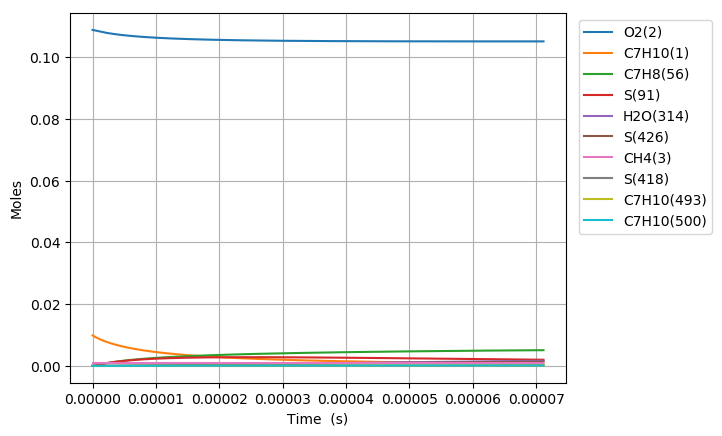

The data file committed next to this chart (first rows):
Time (s), Volume (m^3), N2, Ar, He, Ne, C7H10(1), O2(2), CH4(3), C7H10(22), C7H9(6), C7H11(26), S(72), C7H9O2(62), C7H9O2(61), S(86), S(91), S(127), C7H8(56), S(123), C7H8(208), C7H11O(87), OH(D)(150), S(292)
0.0, 0.00174, 0.8813, 0.0, 0.0, 0.0, 0.00989, 0.1088, 0.001, 0.0, 0.0, 0.0, 0.0, 0.0, 0.0, 0.0, 0.0, 0.0, 0.0, 0.0, 0.0, 0.0, 0.0, 0.0
2.8904596417264467e-19, 0.00174, 0.8813, 0.0, 0.0, 0.0, 0.00989, 0.1088, 0.001, 1.880372069087714e-17, 2.0262217257285397e-16, 2.02622172815753e-16, 3.3715499978387317e-25, 3.3675248073327891e-25, 2.4330148355301213e-25, 1.3101199288709949e-35, 3.3178602188032497e-40, 1.8849054936946313e-35, 5.8964314981974956e-41, 1.2502701070822254e-40, 2.2421607865297052e-55, 9.4749189266786902e-55, 9.4749244911105282e-55, 5.5645789724322048e-61
8.093286996834051e-19, 0.00174, 0.8813, 0.0, 0.0, 0.0, 0.00989, 0.1088, 0.001, 5.2650417934443753e-17, 5.6734208132690189e-16, 5.6734208279166898e-16, 2.0364161931980506e-24, 2.0316425269103612e-24, 1.4695407739097348e-24, 1.553372661388255e-34, 3.938963684839128e-39, 2.2287019088986888e-34, 8.9110620612729553e-40, 1.4842663050262644e-39, 6.3235086842272008e-54, 2.1195004297604507e-53, 2.1195027259377356e-53, 2.2962380000771456e-59
1.8498941707049257e-18, 0.00174, 0.8813, 0.0, 0.0, 0.0, 0.00989, 0.1088, 0.001, 1.2034381242152799e-16, 1.2967818913453017e-15, 1.2967818983737441e-15, 9.8044673112700746e-24, 9.7577055815378591e-24, 7.075204340560328e-24, 1.5208872002565133e-33, 3.8672979688103127e-38, 2.1692032505143231e-33, 9.5871534989030393e-39, 1.4571463148464738e-38, 1.3756455261534236e-52, 4.1877712047609747e-52, 4.1877802882003926e-52, 9.0836796019834876e-58
3.9310251127479675e-18, 0.00174, 0.8813, 0.0, 0.0, 0.0, 0.00989, 0.1088, 0.001, 2.5573060139550042e-16, 2.7556614815713285e-15, 2.7556615120588662e-15, 4.2818684120685968e-23, 4.24069623703255e-23, 3.0899259467857125e-23, 1.3377549458490303e-32, 3.4205813726499825e-37, 1.8857632219303255e-32, 8.8142085101577563e-38, 1.288624627827311e-37, 2.5507645156381888e-51, 7.4518990946838229e-51, 7.4519315127653334e-51, 3.2418938700034233e-56
8.09328699683405e-18, 0.00174, 0.8813, 0.0, 0.0, 0.0, 0.00989, 0.1088, 0.001, 5.2650417934266155e-16, 5.6734205439443658e-15, 5.6734206695130019e-15, 1.7875957321977335e-22, 1.753300239818332e-22, 1.2899818612402638e-22, 1.1121260646295583e-31, 2.8752049423446691e-36, 1.5324637474264023e-31, 7.5441136200342388e-37, 1.0828222975758595e-36, 4.3860099547252706e-50, 1.2568662976302202e-49, 1.2568772509209279e-49, 1.0953580326048044e-54
1.6417810765006217e-17, 0.00174, 0.8813, 0.0, 0.0, 0.0, 0.00989, 0.1088, 0.001, 1.0680513352338482e-15, 1.1508938205377045e-14, 1.150893870475686e-14, 7.3029115084845575e-22, 7.0267242889160534e-22, 5.2699854080834989e-22, 8.9218722944338267e-31, 2.3572670409811415e-35, 1.177928247188586e-30, 6.2431967051609154e-36, 8.8719896092505454e-36, 7.2757806778143446e-49, 2.0643889150077655e-48, 2.0644249267263909e-48, 3.6012670784946385e-53
3.306685830135055e-17, 0.00174, 0.8813, 0.0, 0.0, 0.0, 0.00989, 0.1088, 0.001, 2.1511456470036793e-15, 2.3179971742371389e-14, 2.3179973656587107e-14, 2.9519533240829159e-21, 2.7359658957795299e-21, 2.1302031470873262e-21, 6.9267413395593233e-30, 1.908976479081268e-34, 8.4745600904014918e-30, 5.0859206652418876e-35, 7.1756460424077909e-35, 1.1867176704650467e-47, 3.3464058359523042e-47, 3.3465226371213828e-47, 1.1680425711199246e-51
6.636495337403922e-17, 0.00174, 0.8813, 0.0, 0.0, 0.0, 0.00989, 0.1088, 0.001, 4.3173342704931733e-15, 4.6522032146698714e-14, 4.6522039085619131e-14, 1.1869672306955121e-20, 1.0243213576028872e-20, 8.5653791511076156e-21, 5.1483432432819748e-29, 1.5365111737624791e-33, 5.5670505004759491e-29, 4.1165357312415339e-34, 5.7609549819284709e-34, 1.9219462194789312e-46, 5.3890980612335083e-46, 5.3894743390201669e-46, 3.7628773340090072e-50
1.3296114351941656e-16, 0.00174, 0.8813, 0.0, 0.0, 0.0, 0.00989, 0.1088, 0.001, 8.6497115172714859e-15, 9.3206129248871565e-14, 9.3206152045180626e-14, 4.7602677363662687e-20, 3.6048577625260337e-20, 3.4350408837266232e-20, 3.5794088136942276e-28, 1.2329547776882467e-32, 3.2549605199310646e-28, 3.3298398854434593e-33, 4.5994969114446534e-33, 3.1095091383945736e-45, 8.6501008289447754e-45, 8.65130889621559e-45, 1.2080991963700616e-48
2.661535238101712e-16, 0.00174, 0.8813, 0.0, 0.0, 0.0, 0.00989, 0.1088, 0.001, 1.7314466010025414e-14, 1.8657424396074045e-13, 1.8657430637038451e-13, 1.9065886448495514e-19, 1.1549243720118837e-19, 1.3757607193364796e-19, 2.258273198208359e-27, 9.8786632518098473e-32, 1.6820359285116342e-27, 2.7059584703125699e-32, 3.6483874221257852e-32, 5.0523985239499085e-44, 1.3860809146567887e-43, 1.3864680947340788e-43, 3.8719030340032128e-47
5.325382843916805e-16, 0.00174, 0.8813, 0.0, 0.0, 0.0, 0.00989, 0.1088, 0.001, 3.4643974992322479e-14, 3.7331021379657292e-13, 3.7331032864584307e-13, 7.6313121783120944e-19, 3.2735546748181217e-19, 5.506250254081247e-19, 1.2634823982531471e-26, 7.9089713546997058e-31, 7.8376804986463851e-27, 2.2240371127081955e-31, 2.8636650658972443e-31, 8.2992634870805522e-43, 2.2189249516751668e-42, 2.2201646348107473e-42, 1.2397158401152483e-45
1.0653078055546993e-15, 0.00174, 0.8813, 0.0, 0.0, 0.0, 0.00989, 0.1088, 0.001, 6.9302992944073488e-14, 7.4678126106304641e-13, 7.4678122770278385e-13, 3.0535100178628231e-18, 8.172342723686626e-19, 2.2029155117836943e-18, 6.2783630328174736e-26, 6.3296353997770734e-30, 3.4063503056834929e-26, 1.8664826593750779e-30, 2.2051645548897131e-30, 1.391190303316371e-41, 3.5497724066906885e-41, 3.5537389139778498e-41, 3.966611687870138e-44
2.1308468478807367e-15, 0.00174, 0.8813, 0.0, 0.0, 0.0, 0.00989, 0.1088, 0.001, 1.3862102879620283e-13, 1.4937200032271703e-12, 1.4937184438873188e-12, 1.2215957428011739e-17, 1.8459326409660236e-18, 8.8106850777195949e-18, 2.8454062944824874e-25, 5.0647574437390163e-29, 1.4221215948544095e-25, 1.6175902189170376e-29, 1.6399939349814934e-29, 2.4066194455162285e-40, 5.6745523320686024e-40, 5.6872341015536021e-40, 1.2682101734138766e-42
4.261924932532811e-15, 0.00174, 0.8813, 0.0, 0.0, 0.0, 0.00989, 0.1088, 0.001, 2.7725710029497114e-13, 2.9875842665498247e-12, 2.9875745489114709e-12, 4.8867239018440661e-17, 3.9232628533826135e-18, 3.5226338447019592e-17, 1.2165204256328143e-24, 4.0523305948405662e-28, 5.8109933935703016e-25, 1.4567534639373912e-28, 1.1488965004831956e-28, 4.3247381130525101e-39, 9.0603054610939412e-39, 9.1008038415293211e-39, 4.0499431600729004e-41
6.393003017184886e-15, 0.00174, 0.8813, 0.0, 0.0, 0.0, 0.00989, 0.1088, 0.001, 4.1589317158824901e-13, 4.4814353394133371e-12, 4.4814123269631651e-12, 1.0384453491877242e-16, 6.0026079742199354e-18, 7.4829478169088544e-17, 2.6371804414661752e-24, 1.1587693650231073e-27, 1.2423638725562218e-24, 4.5135311706415747e-28, 3.0542255162132886e-28, 1.6978615990977742e-38, 3.331365820033125e-38, 3.3498401336633488e-38, 1.8474791315405751e-40
8.52408110183696e-15, 0.00174, 0.8813, 0.0, 0.0, 0.0, 0.00989, 0.1088, 0.001, 5.5452924267603656e-13, 5.975273236259539e-12, 5.9752317784148548e-12, 1.7714747267655362e-16, 8.0821419592924175e-18, 1.2760748845585438e-16, 4.5465298240533343e-24, 2.4442808555940522e-27, 2.1257930343148139e-24, 1.0136284053290199e-27, 6.0478366314616379e-28, 4.5396087940264461e-38, 8.4411880268563735e-38, 8.4962118261203157e-38, 5.5025217050602283e-40
1.278623727114111e-14, 0.00174, 0.8813, 0.0, 0.0, 0.0, 0.00989, 0.1088, 0.001, 8.3180138436933822e-13, 8.9629181461742025e-12, 8.9628276710653962e-12, 3.667613523204789e-16, 1.2241212402842589e-17, 2.6404503621653019e-16, 9.5121256251670991e-24, 6.6766138348131698e-27, 4.4133990185953144e-24, 3.0430625139291097e-27, 1.4962465115982041e-27, 1.7217457899843442e-37, 2.9473005172983713e-37, 2.9713533627541124e-37, 2.4053461502063749e-39
1.7048393440445258e-14, 0.00174, 0.8813, 0.0, 0.0, 0.0, 0.00989, 0.1088, 0.001, 1.1090735253069792e-12, 1.1950514708567768e-11, 1.195035617336531e-11, 6.237620591539823e-16, 1.6400209181130057e-17, 4.4882665628098246e-16, 1.6274730631931199e-23, 1.3970646273987193e-26, 7.5162193028202673e-24, 6.8110111554054668e-27, 2.8769482106605884e-27, 4.559271733236103e-37, 7.3549794691801339e-37, 7.4249856213049849e-37, 7.0007936763088138e-39
2.5572705779053557e-14, 0.00174, 0.8813, 0.0, 0.0, 0.0, 0.00989, 0.1088, 0.001, 1.6636178047009356e-12, 1.7925549596698625e-11, 1.7925191907025358e-11, 1.3590228428749415e-15, 2.4718004637661484e-17, 9.7661518430956799e-16, 3.5700279124694248e-23, 4.4122091481958046e-26, 1.6389974309131618e-23, 2.3873462846435077e-26, 7.4518166654513952e-27, 2.3775595474950912e-36, 3.3906549079258164e-36, 3.4389554825044593e-36, 4.8301781339044498e-38
3.4097018117661856e-14, 0.00174, 0.8813, 0.0, 0.0, 0.0, 0.00989, 0.1088, 0.001, 2.2181620808240037e-12, 2.3900376421359936e-11, 2.3899735976286682e-11, 2.3859327741151316e-15, 3.3035504508453244e-17, 1.7124522305471143e-15, 6.2903255356951434e-23, 1.0037083394296077e-25, 2.8772000733953284e-23, 5.7482273397572751e-26, 1.4503693981480442e-26, 7.3154790668397405e-36, 9.7979940212997875e-36, 9.9731927252986046e-36, 1.75203021266433e-37
5.1145642794878454e-14, 0.00174, 0.8813, 0.0, 0.0, 0.0, 0.00989, 0.1088, 0.001, 3.3272506232122809e-12, 3.5849407089176853e-11, 3.5847945212732766e-11, 5.3186087490034037e-15, 4.9669635936141303e-17, 3.8070627458671706e-15, 1.4074572366116592e-22, 3.3521682867261082e-25, 6.404047854477349e-23, 2.0604907690395977e-25, 3.632594044468086e-26, 4.0410101036844029e-35, 4.9321984789312287e-35, 5.0692231101925148e-35, 1.3702786274721667e-36
6.819426747209505e-14, 0.00174, 0.8813, 0.0, 0.0, 0.0, 0.00989, 0.1088, 0.001, 4.4363391524567583e-12, 4.7797611335216542e-11, 4.7794982706748367e-11, 9.4229658690674261e-15, 6.6302616759037284e-17, 6.7280349211506709e-15, 2.4983349290000272e-22, 7.7869165835231571e-25, 1.1324369147388432e-22, 4.9598459397345264e-25, 6.8434985980509633e-26, 1.2559969318950593e-34, 1.4655308971736218e-34, 1.5170600227772483e-34, 5.1530305376247592e-36
8.524289214931165e-14, 0.00174, 0.8813, 0.0, 0.0, 0.0, 0.00989, 0.1088, 0.001, 5.5454276685524309e-12, 5.9744994891505207e-11, 5.9740848193382087e-11, 1.4699269062637631e-14, 8.2934455031613142e-17, 1.0469636699189238e-14, 3.9017362793483072e-22, 1.4964169202920529e-24, 1.7628498123865986e-22, 9.7465049427221181e-25, 1.1079655885169929e-25, 2.9972155591188235e-34, 3.3916660956982089e-34, 3.5341270641288932e-34, 1.4246414097622921e-35
1.0229151682652825e-13, 0.00174, 0.8813, 0.0, 0.0, 0.0, 0.00989, 0.1088, 0.001, 6.6545161714976426e-12, 7.1691563828673535e-11, 7.1685541711346199e-11, 2.1147479609934721e-14, 9.9565159160078081e-17, 1.5025797433564807e-14, 5.6176509622296975e-22, 2.5558784681346765e-24, 2.5306198000921482e-22, 1.6906047676093453e-24, 1.6333488932354557e-25, 6.1053146600740361e-34, 6.7479258797448513e-34, 7.0765257131581283e-34, 3.2860695152099887e-35
1.3638876618096143e-13, 0.00174, 0.8813, 0.0, 0.0, 0.0, 0.00989, 0.1088, 0.001, 8.8726931379357837e-12, 9.5582280392300156e-11, 9.5571413450716351e-11, 3.7559013311866252e-14, 1.3282319636088414e-16, 2.655924908621563e-14, 9.9868578021210833e-22, 5.9500081411033422e-24, 4.4744290531588541e-22, 4.0132178329271545e-24, 2.9864374090071074e-25, 1.8752589049202446e-33, 2.0003290285137079e-33, 2.1245740043329967e-33, 1.2424751287169195e-34
1.7048601553539463e-13, 0.00174, 0.8813, 0.0, 0.0, 0.0, 0.00989, 0.1088, 0.001, 1.1090870051769076e-11, 1.1946980954314456e-10, 1.1945259922918364e-10, 5.8656262642140341e-14, 1.6607679594752703e-16, 4.1279872756635514e-14, 1.560560762137585e-21, 1.1502231074799146e-23, 6.9556833499130514e-22, 7.849871916470654e-24, 4.7374385065760625e-25, 4.4808298770795885e-33, 4.6577336252490563e-33, 5.0051129971791811e-33, 3.4738609084955817e-34
2.0458326488982782e-13, 0.00174, 0.8813, 0.0, 0.0, 0.0, 0.00989, 0.1088, 0.001, 1.3309046912996665e-11, 1.4335420173261985e-10, 1.4332910054017927e-10, 8.4437734167550922e-14, 1.9932602806961132e-16, 5.9137216960665493e-14, 2.247350216514969e-21, 1.9783126158701812e-23, 9.965875179634833e-22, 1.3604608539042099e-23, 6.8800058207027098e-25, 9.1813280262190126e-33, 9.3438842627262452e-33, 1.0156335183671982e-32, 8.1246577736370486e-34
2.727777635986942e-13, 0.00174, 0.8813, 0.0, 0.0, 0.0, 0.00989, 0.1088, 0.001, 1.7745400477638256e-11, 1.9111376546465425e-10, 1.9106805618596489e-10, 1.5004691761786905e-13, 2.6581165506127257e-16, 1.0407182954107636e-13, 3.9955011750858909e-21, 4.6760470293270097e-23, 1.7540992164415715e-21, 3.2419396929049842e-23, 1.231618431181449e-24, 2.9339397141331095e-32, 2.8668315287183046e-32, 3.2056046075804627e-32, 3.387781936854818e-33
3.3107078452064843e-13, 0.00174, 0.8813, 0.0, 0.0, 0.0, 0.00989, 0.1088, 0.001, 2.1537618980327832e-11, 2.3192938287175299e-10, 2.318607298236991e-10, 2.2096928071214467e-13, 3.2263068005298395e-16, 1.5199360534900072e-13, 5.8855501132390778e-21, 8.3594486017243922e-23, 2.5620131691522527e-21, 5.8141388113050934e-23, 1.8150485180483567e-24, 6.3824653750601939e-32, 6.0678519819584474e-32, 6.9344672096095825e-32, 8.6662636618902768e-33
3.8936380544260265e-13, 0.00174, 0.8813, 0.0, 0.0, 0.0, 0.00989, 0.1088, 0.001, 2.5329837329267028e-11, 2.7273647157614801e-10, 2.7263973309205871e-10, 3.0556129633495774e-13, 3.7943783102265384e-16, 2.0844337911858639e-13, 8.1401286067944528e-21, 1.3604441727172552e-22, 3.5137326714701555e-21, 9.474191605538958e-23, 2.5049439305874846e-24, 1.2219912157675259e-31, 1.1336460150747542e-31, 1.3234610499114205e-31, 1.8981704530742986e-32
4.4765682636455687e-13, 0.00174, 0.8813, 0.0, 0.0, 0.0, 0.00989, 0.1088, 0.001, 2.9122055524456396e-11, 3.1353525206921585e-10, 3.1340507358339999e-10, 4.038153721392531e-13, 4.3623341498775132e-16, 2.7320065918083805e-13, 1.0759034190115499e-20, 2.0688516200928675e-22, 4.6055396261600869e-21, 1.4409137393415824e-22, 3.2985521065364202e-24, 2.1343671759857744e-31, 1.9361118093275457e-31, 2.3076303764465756e-31, 3.7152168055133929e-32
5.059498472865111e-13, 0.00174, 0.8813, 0.0, 0.0, 0.0, 0.00989, 0.1088, 0.001, 3.2914273565896478e-11, 3.5432593898717314e-10, 3.5415675888852071e-10, 5.1572391733551751e-13, 4.9301773075172438e-16, 3.4605080903402674e-13, 1.3742064439101212e-20, 2.9890183684261613e-22, 5.8338146702443573e-21, 2.0804213617044147e-22, 4.1931932583465434e-24, 3.4798913868066462e-31, 3.0907986839683514e-31, 3.7595467332571356e-31, 6.6875218532857372e-32
5.642428682084654e-13, 0.00174, 0.8813, 0.0, 0.0, 0.0, 0.00989, 0.1088, 0.001, 3.6706491453587738e-11, 3.9510874151015088e-10, 3.9489479659692121e-10, 6.4127934243128346e-13, 5.4979106952818536e-16, 4.2678464826859166e-13, 1.7089016964238945e-20, 4.1489080220513299e-22, 7.1950304454967459e-21, 2.8843050126233499e-22, 5.1862558465744395e-24, 5.3774006647134849e-31, 4.6810787345899339e-31, 5.8090739092610471e-31, 1.1279996730289987e-31
6.808289100523738e-13, 0.00174, 0.8813, 0.0, 0.0, 0.0, 0.00989, 0.1088, 0.001, 4.4290926767725463e-11, 4.766515052722365e-10, 4.7632995955923834e-10, 9.3330049667037464e-13, 6.633059465318224e-16, 6.1109149273048306e-13, 2.4873879880099387e-20, 7.3001591061736623e-22, 1.0302593281554556e-20, 5.0579009543187074e-22, 7.4575096251987035e-24, 1.136888257805388e-30, 9.5281966642481811e-31, 1.2295894912167839e-30, 2.767697038559983e-31
7.857563477118914e-13, 0.00174, 0.8813, 0.0, 0.0, 0.0, 0.00989, 0.1088, 0.001, 5.1116918024632274e-11, 5.5001502002193618e-10, 5.495750074960037e-10, 1.2427158133386517e-12, 7.6543456793421198e-16, 8.0193787311717395e-13, 3.3122842620862287e-20, 1.1238626199245852e-21, 1.3520466569765641e-20, 7.7573114602019023e-22, 9.8133711476914104e-24, 2.0122451114188547e-30, 1.6327910931304302e-30, 2.1807478552747381e-30, 5.4795432432630401e-31
8.90683785371409e-13, 0.00174, 0.8813, 0.0, 0.0, 0.0, 0.00989, 0.1088, 0.001, 5.7942908783398377e-11, 6.2335600369017459e-10, 6.2277595505772508e-10, 1.5962291826356793e-12, 8.6753182064894744e-16, 1.0153130447952015e-12, 4.2547771135832019e-20, 1.6393087480266091e-21, 1.7118237370642399e-20, 1.1267700564036605e-21, 1.2450486446415594e-23, 3.3147807930444022e-30, 2.6075465412991827e-30, 3.6017449215141765e-30, 9.941899558068182e-31
9.956112230309266e-13, 0.00174, 0.8813, 0.0, 0.0, 0.0, 0.00989, 0.1088, 0.001, 6.4768899044025335e-11, 6.9667549284850448e-10, 6.9593284634900021e-10, 1.9937964999849099e-12, 9.6959914783129335e-16, 1.2501804348189415e-12, 5.3147489285260788e-20, 2.2930026570764369e-21, 2.1078426207428387e-20, 1.5690680265420791e-21, 1.5355914707376592e-23, 5.1635659118387193e-30, 3.942171415598978e-30, 5.6274684678244903e-30, 1.6852759133544e-30
1e-12, 0.00174, 0.8813, 0.0, 0.0, 0.0, 0.00989, 0.1088, 0.001, 6.5054408233769793e-11, 6.9974175760109101e-10, 6.9899180437865021e-10, 2.0113846607827029e-12, 9.738676642423354e-16, 1.2604576044788297e-12, 5.361642041824347e-20, 2.3236046505880688e-21, 2.1251714116257821e-20, 1.5897054777737911e-21, 1.548310003577195e-23, 5.2547144369562185e-30, 4.0068314528185292e-30, 5.7275650020374823e-30, 1.720711669958572e-30
1.1005386606904442e-12, 0.00174, 0.8813, 0.0, 0.0, 0.0, 0.00989, 0.1088, 0.001, 7.1594888806514655e-11, 7.6997447804267486e-10, 7.6904572542972191e-10, 2.4353737055104653e-12, 1.0716379285644455e-15, 1.5055494961062039e-12, 6.4920822121436243e-20, 3.1016848398528548e-21, 2.5384329726276158e-20, 2.1126536075935191e-21, 1.8517289784965621e-23, 7.6911781948222571e-30, 5.7044937494591081e-30, 8.4097347801032343e-30, 2.7051959151376152e-30
1.2054660983499618e-12, 0.00174, 0.8813, 0.0, 0.0, 0.0, 0.00989, 0.1088, 0.001, 7.8420878070867499e-11, 8.4325390440466341e-10, 8.4211463631823956e-10, 2.9209167808757193e-12, 1.1736494787068268e-15, 1.7804750954049973e-12, 7.7866595804376601e-20, 4.0821927821769839e-21, 3.0020010375680528e-20, 2.7674274408418714e-21, 2.1922812441592171e-23, 1.1043900526401776e-29, 7.9650175081345272e-30, 1.2117750685525505e-29, 4.15264651231037e-30
1.3103935360094794e-12, 0.00174, 0.8813, 0.0, 0.0, 0.0, 0.00989, 0.1088, 0.001, 8.5246866837084992e-11, 9.1651467250351361e-10, 9.1513962299061129e-10, 3.4503817500308047e-12, 1.2756350520587572e-15, 2.0740566624551976e-12, 9.1983637621763119e-20, 5.2514627775207387e-21, 3.4970282058998487e-20, 3.5431667226583489e-21, 2.556123980951921e-23, 1.5381810613123959e-29, 1.0796736790092668e-29, 1.6938458683894719e-29, 6.1415677174235883e-30
1.415320973668997e-12, 0.00174, 0.8813, 0.0, 0.0, 0.0, 0.00989, 0.1088, 0.001, 9.2072855105168e-11, 9.8975764094627222e-10, 9.8812072937796188e-10, 4.0237246818570559e-12, 1.3775958440129126e-15, 2.3854355890476932e-12, 1.0727077605946185e-19, 6.626527138373071e-21, 4.0220666275419263e-20, 4.4495346602073827e-21, 2.9421852806072543e-23, 2.0878476176116916e-29, 1.4274574789835626e-29, 2.3076522353456623e-29, 8.801689069945285e-30
1.5202484113285145e-12, 0.00174, 0.8813, 0.0, 0.0, 0.0, 0.00989, 0.1088, 0.001, 9.8898842875117402e-11, 1.0629836291091294e-09, 1.0610579993659127e-09, 4.6409016907354987e-12, 1.4795329953276521e-15, 2.7137924978823305e-12, 1.2372684081668039e-19, 8.2245115626082945e-21, 4.5757346065380277e-20, 5.4960903797961533e-21, 3.3494422188223672e-23, 2.7720587790558373e-29, 1.8474905322256153e-29, 3.075420123293867e-29, 1.2278882641362138e-29
1.6632723932568782e-12, 0.00174, 0.8813, 0.0, 0.0, 0.0, 0.00989, 0.1088, 0.001, 1.082031763178329e-10, 1.1627702119073544e-09, 1.1604064585233584e-09, 5.5526770366114069e-12, 1.6184448756505588e-15, 3.1873053092116867e-12, 1.4803816744909192e-19, 1.0792807850918873e-20, 5.3741637279298728e-20, 7.165469613581051e-21, 3.9369451096757703e-23, 3.9576423770122351e-29, 2.5504372494255687e-29, 4.4135199561767004e-29, 1.8630090586025882e-29
1.8062963751852418e-12, 0.00174, 0.8813, 0.0, 0.0, 0.0, 0.00989, 0.1088, 0.001, 1.1750750883503208e-10, 1.262528567483193e-09, 1.259673663150737e-09, 6.545702597686754e-12, 1.7573174569287779e-15, 3.6890410694258355e-12, 1.7451619910646462e-19, 1.3851184151165138e-20, 6.2201845196556987e-20, 9.1365822993365555e-21, 4.5596820579861368e-23, 5.4849166789621904e-29, 3.4220980899642129e-29, 6.1486273076966392e-29, 2.7264053393486187e-29
1.9493203571136053e-12, 0.00174, 0.8813, 0.0, 0.0, 0.0, 0.00989, 0.1088, 0.001, 1.2681184042671624e-10, 1.3622604527542986e-09, 1.3588597240025444e-09, 7.6198676194532117e-12, 1.8961531851219994e-15, 4.2172428584809147e-12, 2.0315798229076888e-19, 1.7443862543067278e-20, 7.1108343302973167e-20, 1.1432846883894627e-20, 5.2154597099038266e-23, 7.4127380391288956e-29, 4.4828657273409985e-29, 8.3531001106465223e-29, 3.8700355887353785e-29
2.092344339041969e-12, 0.00174, 0.8813, 0.0, 0.0, 0.0, 0.00989, 0.1088, 0.001, 1.3611617109288647e-10, 1.4619675150063524e-09, 1.4579647516772184e-09, 8.7750615034546746e-12, 2.0349543536203328e-15, 4.7702633884515144e-12, 2.3396056766543637e-19, 2.1615389225249095e-20, 8.0433353784041571e-20, 1.4077428996556834e-20, 5.9022215678882859e-23, 9.8043365674970187e-29, 5.7534246561911023e-29, 1.1105587172005232e-28, 5.3518557280714231e-29
2.2353683209703325e-12, 0.00174, 0.8813, 0.0, 0.0, 0.0, 0.00989, 0.1088, 0.001, 1.4542050083354373e-10, 1.5616512988690541e-09, 1.556988856628378e-09, 1.0011173796048486e-11, 2.1737231131748508e-15, 5.3465580275313672e-12, 2.6692100975567931e-19, 2.6410636975163804e-20, 9.0150829890368897e-20, 1.709327042757381e-20, 6.6180392315531929e-23, 1.272725908510368e-28, 7.2547432105443645e-29, 1.4491046382665699e-28, 7.2358451315547881e-29
2.378392302898696e-12, 0.00174, 0.8813, 0.0, 0.0, 0.0, 0.00989, 0.1088, 0.001, 1.5472482964868876e-10, 1.6613132529236806e-09, 1.6559321491498396e-09, 1.1328094203391161e-11, 2.3124614805003065e-15, 5.9446781924656798e-12, 3.0203636734805482e-19, 3.1874797724487274e-20, 1.0023634451584505e-19, 2.0503113524184441e-20, 7.3611042637369729e-23, 1.6253327493209351e-28, 9.0080045536124126e-29, 1.8600808623646931e-28, 9.5921393317373321e-29
2.52141628482706e-12, 0.00174, 0.8813, 0.0, 0.0, 0.0, 0.00989, 0.1088, 0.001, 1.6402915753832227e-10, 1.7609547357026179e-09, 1.7547947393964494e-09, 1.2725712570605316e-11, 2.451171346413597e-15, 6.5632653490117735e-12, 3.3930370293487884e-19, 3.8053389480874359e-20, 1.1066698902886115e-19, 2.4329527715209407e-20, 8.1297207536892648e-23, 2.0458594690994451e-28, 1.1034629281849944e-28, 2.3532589640265862e-28, 1.2497019118896387e-28
2.6644402667554234e-12, 0.00174, 0.8813, 0.0, 0.0, 0.0, 0.00989, 0.1088, 0.001, 1.7333348450244481e-10, 1.860577021253957e-09, 1.8535767373584542e-09, 1.4203918907410156e-11, 2.5898544851214353e-15, 7.201045447337006e-12, 3.7872008339787899e-19, 4.4992245785472967e-20, 1.2142127943785445e-19, 2.8594928838801776e-20, 8.9222980979935025e-23, 2.5423323846632692e-28, 1.3356217186241071e-28, 2.9390580033341757e-28, 1.603305853717383e-28
2.807464248683787e-12, 0.00174, 0.8813, 0.0, 0.0, 0.0, 0.00989, 0.1088, 0.001, 1.8263781054105694e-10, 1.960181304265034e-09, 1.9522782528957787e-09, 1.5762603353844378e-11, 2.7285125611049348e-15, 7.85682379846751e-12, 4.2028257909411345e-19, 5.2737528144709926e-20, 1.3247906999410821e-19, 3.3321603880800034e-20, 9.7373446147748579e-23, 3.1231952594988916e-28, 1.5994587073617714e-28, 3.6285440986899769e-28, 2.0289080639161556e-28
2.9504882306121507e-12, 0.00174, 0.8813, 0.0, 0.0, 0.0, 0.00989, 0.1088, 0.001, 1.9194213565415897e-10, 2.0597687050298572e-09, 2.0508993956934482e-09, 1.7401656224841939e-11, 2.8671471324753025e-15, 8.5294801068633572e-12, 4.6398826504429184e-19, 6.1335707938915919e-20, 1.4382146942710713e-19, 3.8531725410130656e-20, 1.057346191923334e-22, 3.7973082834842652e-28, 1.897171160415093e-28, 4.4334417797902313e-28, 2.5360335909638454e-28
3.0935122125405144e-12, 0.00174, 0.8813, 0.0, 0.0, 0.0, 0.00989, 0.1088, 0.001, 2.012464598417513e-10, 2.1593402740404087e-09, 2.1494402753197083e-09, 1.9120967952118438e-11, 3.0057596597231633e-15, 9.2179638791046187e-12, 5.098342193832729e-19, 7.0833587600967812e-20, 1.5543076352242683e-19, 4.4247376822275257e-20, 1.1429338904241649e-22, 4.573944261655384e-28, 2.2309770497688591e-28, 5.366129764625795e-28, 3.1348406715947906e-28
3.236536194468878e-12, 0.00174, 0.8813, 0.0, 0.0, 0.0, 0.00989, 0.1088, 0.001, 2.1055078310383426e-10, 2.2588969964609384e-09, 2.2479010011504585e-09, 2.0920429159728747e-11, 3.144351519289843e-15, 9.9212899495855272e-12, 5.5781752537577673e-19, 8.1278270446284451e-20, 1.6729033967296742e-19, 5.0490560918526834e-20, 1.2303745052931832e-22, 5.4627888169427233e-28, 2.6031076239515855e-28, 6.4396562654485143e-28, 3.8361434334248458e-28
3.3795601763972416e-12, 0.00174, 0.8813, 0.0, 0.0, 0.0, 0.00989, 0.1088, 0.001, 2.1985510544040816e-10, 2.3584397964735813e-09, 2.3462816824458295e-09, 2.2799930587498955e-11, 3.2829239967556874e-15, 1.0638534134904951e-11, 6.0793526937324014e-19, 9.2717188959054958e-20, 1.7938461359942212e-19, 5.7283226380408034e-20, 1.3195526555845384e-22, 6.4739367685341821e-28, 3.0158132994413337e-28, 7.6677328017275068e-28, 4.6513998068395615e-28
3.5225841583256053e-12, 0.00174, 0.8813, 0.0, 0.0, 0.0, 0.00989, 0.1088, 0.001, 2.2915942685147323e-10, 2.4579695408459836e-09, 2.444582428313833e-09, 2.4759363127370512e-11, 3.4214782953190888e-15, 1.136882966622944e-11, 6.6018454178323303e-19, 1.0519808995137151e-19, 1.9169896919018396e-19, 6.4647277517678509e-20, 1.4103601828255402e-22, 7.6178923895757122e-28, 3.4713605553307536e-28, 9.064744002278247e-28, 5.5927244054639385e-28
3.665608140253969e-12, 0.00174, 0.8813, 0.0, 0.0, 0.0, 0.00989, 0.1088, 0.001, 2.3846374733702957e-10, 2.5574870415762345e-09, 2.5428033477136614e-09, 2.6798617820101611e-11, 3.5600155478175538e-15, 1.2111364544352563e-11, 7.1456243698241006e-19, 1.1876903514449287e-19, 2.042197139007657e-19, 7.2604585146377237e-20, 1.502695711167076e-22, 8.9055685588192181e-28, 3.9720318262059876e-28, 1.0645750260041657e-27, 6.6728912741840695e-28
3.951656104110696e-12, 0.00174, 0.8813, 0.0, 0.0, 0.0, 0.00989, 0.1088, 0.001, 2.5707238553161719e-10, 2.7564883167871178e-09, 2.7390061421691805e-09, 3.1116158603562496e-11, 3.8370431021791935e-15, 1.3630147660025213e-11, 8.296924939588511e-19, 1.4937485824007659e-19, 2.2982970347935564e-19, 9.0386402149045528e-20, 1.6915755534965116e-22, 1.1957772927851682e-27, 5.1179526499389851e-28, 1.4423413596811979e-27, 9.304193493988777e-28
... 686 more rows
